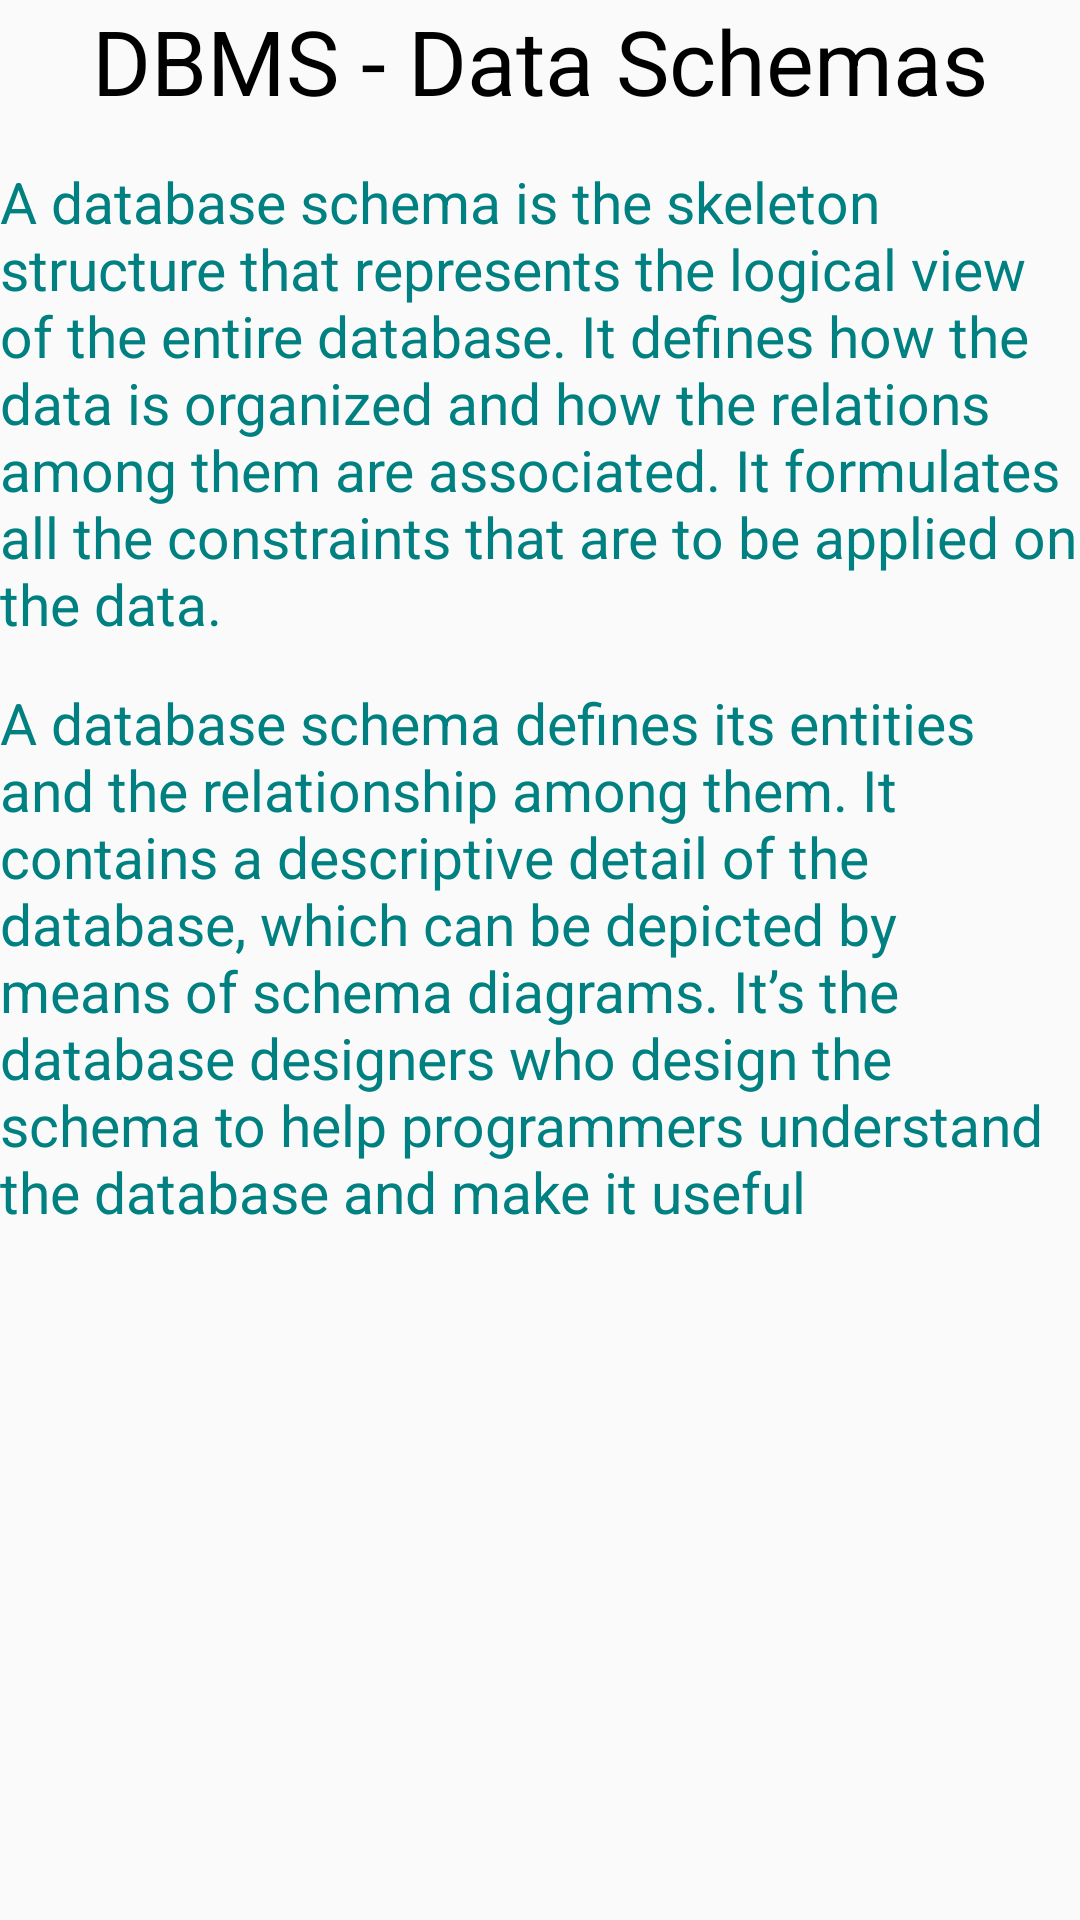

Android layout source for this screen:
<!-- AndroidManifest.xml: application theme AppTheme -->
<!-- res/layout/activity_button2.xml -->
<?xml version="1.0" encoding="utf-8"?>
<ScrollView xmlns:android="http://schemas.android.com/apk/res/android"
    xmlns:app="http://schemas.android.com/apk/res-auto"
    xmlns:tools="http://schemas.android.com/tools"
    android:layout_width="match_parent"
    android:layout_height="match_parent"
    android:layout_margin="8dp"
    android:scrollbars="none"
    tools:context="urgroup.in.dbmssqlcompleteguide.button2">
    <LinearLayout
        android:layout_width="match_parent"
        android:layout_height="wrap_content"
        android:orientation="vertical">
        <TextView
            android:id="@+id/textView2"
            android:layout_width="match_parent"
            android:layout_height="wrap_content"
            android:layout_weight="1"
            android:text="DBMS - Data Schemas"
            android:textAlignment="center"
            android:textColor="#000000"
            android:textSize="30dp" />

        <TextView
            android:id="@+id/textView4"
            android:layout_width="match_parent"
            android:layout_height="wrap_content"
            android:layout_marginTop="14dp"
            android:layout_weight="1"
            android:textColor="#008080"
            android:text="A database schema is the skeleton structure that represents the logical view of the entire database. It defines how the data is organized and how the relations among them are associated. It formulates all the constraints that are to be applied on the data."
            android:textSize="19dp" />

        <TextView
            android:id="@+id/textView5"
            android:layout_width="match_parent"
            android:layout_height="wrap_content"
            android:layout_marginTop="14dp"
            android:layout_weight="1"
            android:textColor="#008080"
            android:text="A database schema defines its entities and the relationship among them. It contains a descriptive detail of the database, which can be depicted by means of schema diagrams. It’s the database designers who design the schema to help programmers understand the database and make it useful"
            android:textSize="19dp" />

        <ImageView
            android:id="@+id/imageView"
            android:layout_width="wrap_content"
            android:layout_height="400dp"
            android:layout_marginTop="14dp"
            android:scaleType="fitXY"
            android:src="@drawable/dbms_schemas" />
        <TextView
            android:id="@+id/textView6"
            android:layout_width="match_parent"
            android:layout_height="wrap_content"
            android:layout_marginTop="14dp"
            android:layout_weight="1"
            android:textColor="#008080"
            android:text="A database schema can be divided broadly into two categories :-"         android:textSize="19dp" />
        <TableLayout
            android:layout_width="match_parent"
            android:layout_height="wrap_content"
            android:layout_marginTop="14dp">

            <TableRow>

                <TextView
                    android:layout_column="1"
                    android:text="•"
                    android:textSize="23dp"></TextView>

                <TextView
                    android:layout_width="wrap_content"
                    android:layout_column="2"
                    android:text="Physical Database Schema − This schema pertains to the actual storage of data and its form of storage like files, indices, etc. It defines how the data will be stored in a secondary storage."             android:textColor="#008080"
                    android:textSize="19dp"></TextView>

            </TableRow>
            <TableRow>

                <TextView
                    android:layout_column="1"
                    android:text="•"
                    android:textSize="23dp"></TextView>

                <TextView
                    android:layout_width="wrap_content"
                    android:layout_column="2"
                    android:text="Logical Database Schema − This schema defines all the logical constraints that need to be applied on the data stored. It defines tables, views, and integrity constraints."
                    android:textColor="#008080"
                    android:textSize="19dp"></TextView>

            </TableRow>
        </TableLayout>

        <TextView
            android:id="@+id/textView8"
            android:layout_width="match_parent"
            android:layout_height="wrap_content"
            android:layout_weight="1"
            android:text="Database Instance"
            android:textAlignment="center"
            android:textColor="#000000"
            android:textSize="30dp" />

        <TextView
            android:id="@+id/textView9"
            android:layout_width="match_parent"
            android:layout_height="wrap_content"
            android:layout_marginTop="14dp"
            android:layout_weight="1"
            android:textColor="#008080"
            android:text="It is important that we distinguish these two terms individually. Database schema is the skeleton of database. It is designed when the database doesn't exist at all. Once the database is operational, it is very difficult to make any changes to it. A database schema does not contain any data or information."
            android:textSize="19dp" />
        <TextView
            android:id="@+id/textView10"
            android:layout_width="match_parent"
            android:layout_height="wrap_content"
            android:layout_marginTop="14dp"
            android:layout_weight="1"
            android:textColor="#008080"
            android:text="A database instance is a state of operational database with data at any given time. It contains a snapshot of the database. Database instances tend to change with time. A DBMS ensures that its every instance (state) is in a valid state, by diligently following all the validations, constraints, and conditions that the database designers have imposed."
            android:textSize="19dp" />
    </LinearLayout>
</ScrollView>
<!-- resources referenced by this layout -->
<resources>
  <style name="AppTheme" parent="Theme.AppCompat.Light.DarkActionBar">
          
          <item name="colorPrimary">@color/colorPrimary</item>
          <item name="colorPrimaryDark">@color/colorPrimaryDark</item>
          <item name="colorAccent">@color/colorAccent</item>
      </style>
  <color name="colorPrimary">#008080</color>
  <color name="colorPrimaryDark">#0a7171</color>
  <color name="colorAccent">#FF4081</color>
</resources>
